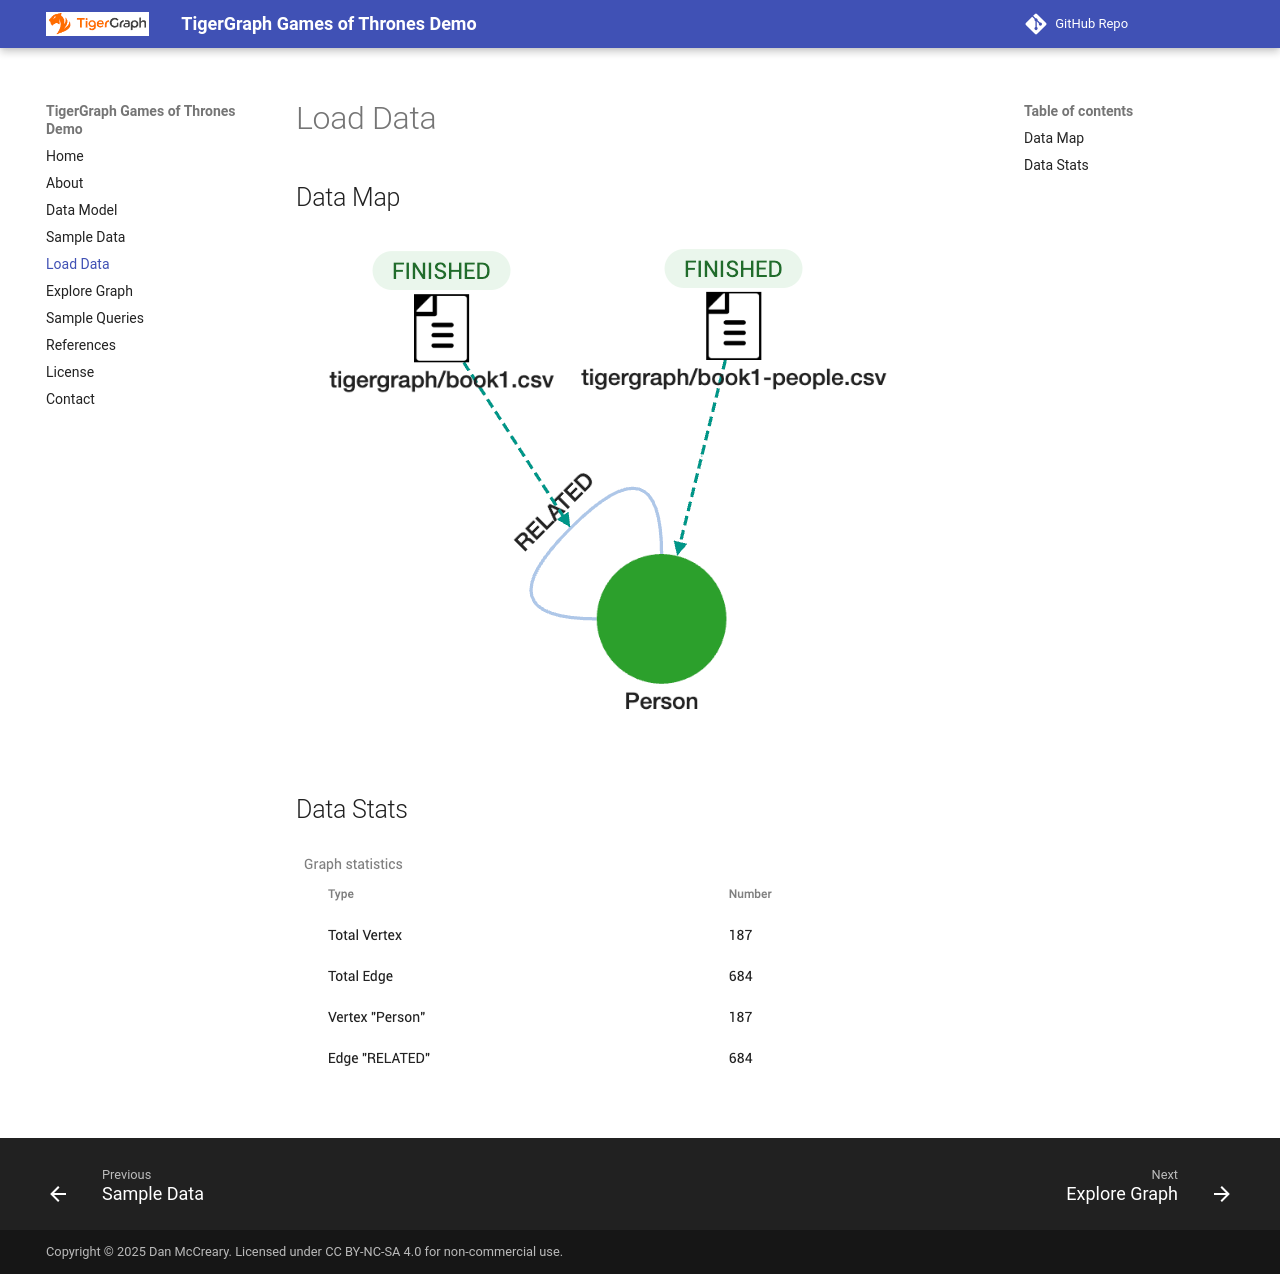

repository: dmccreary/game-of-thrones-tg · page: load-data/index.html · generator: mkdocs

# Load Data

## Data Map
![](./img/data-map.png)

## Data Stats
![](./img/book1-stats.png)
